Dataset: v0 (GitHub, 69thPi/blah). Classes: five fingers, flat hand, four fingers, one finger, three fingers, two fingers, zero fingers.

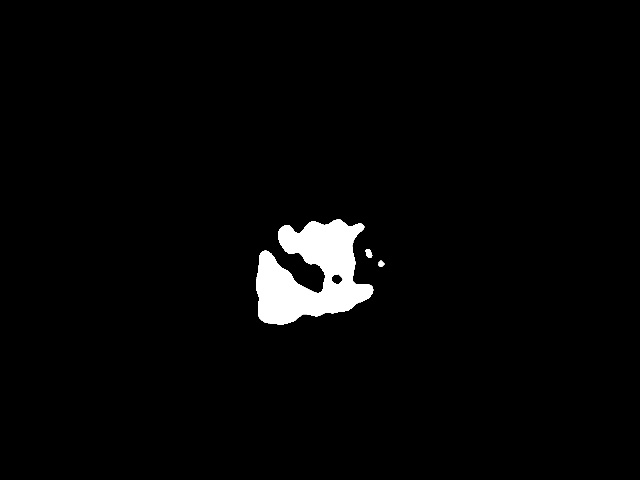
Label: zero fingers

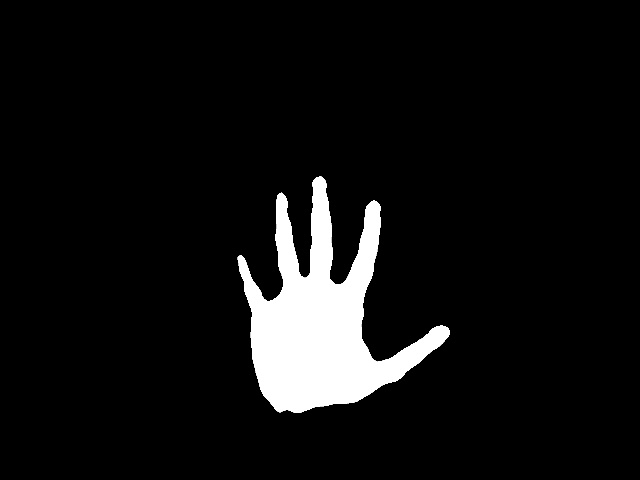
Label: five fingers

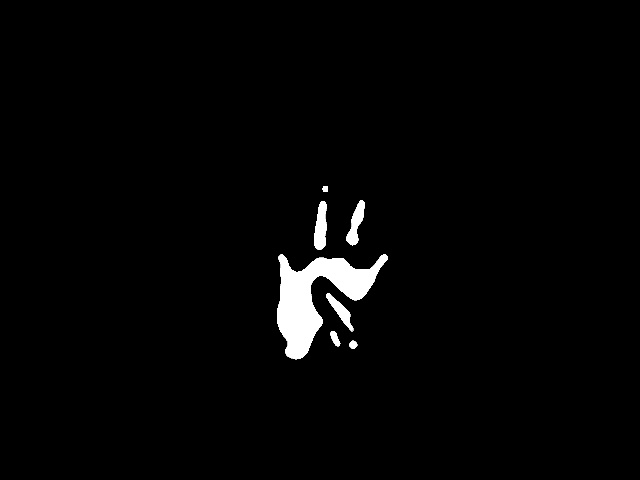
Label: four fingers

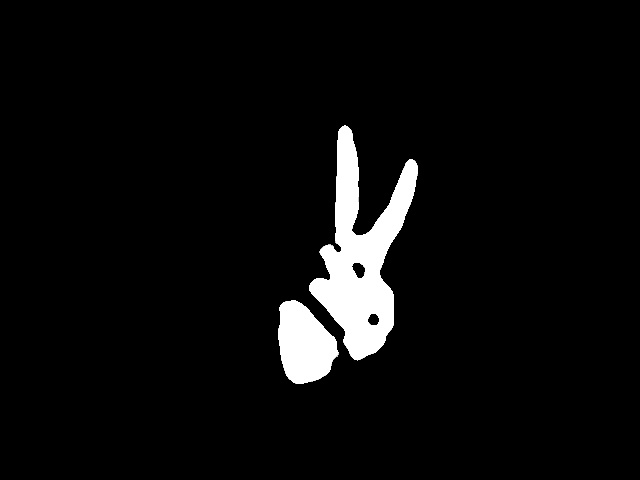
Label: two fingers

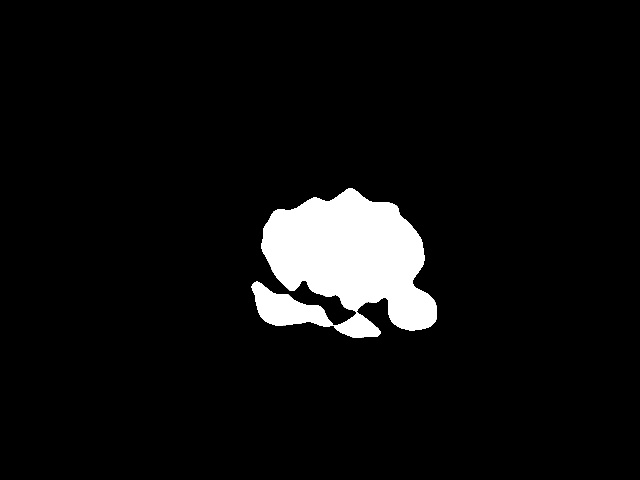
Label: zero fingers

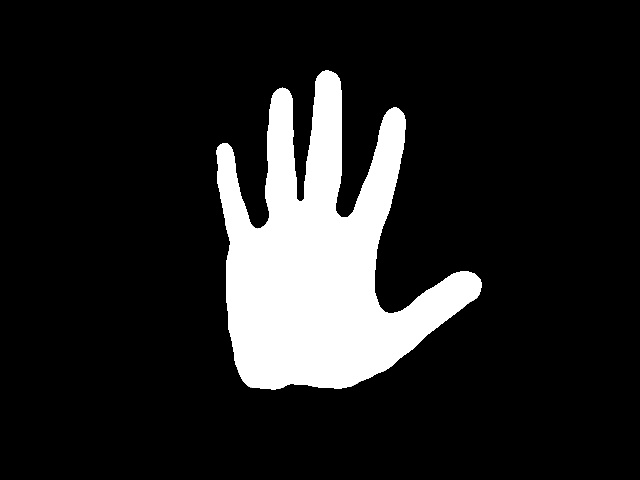
Label: five fingers
